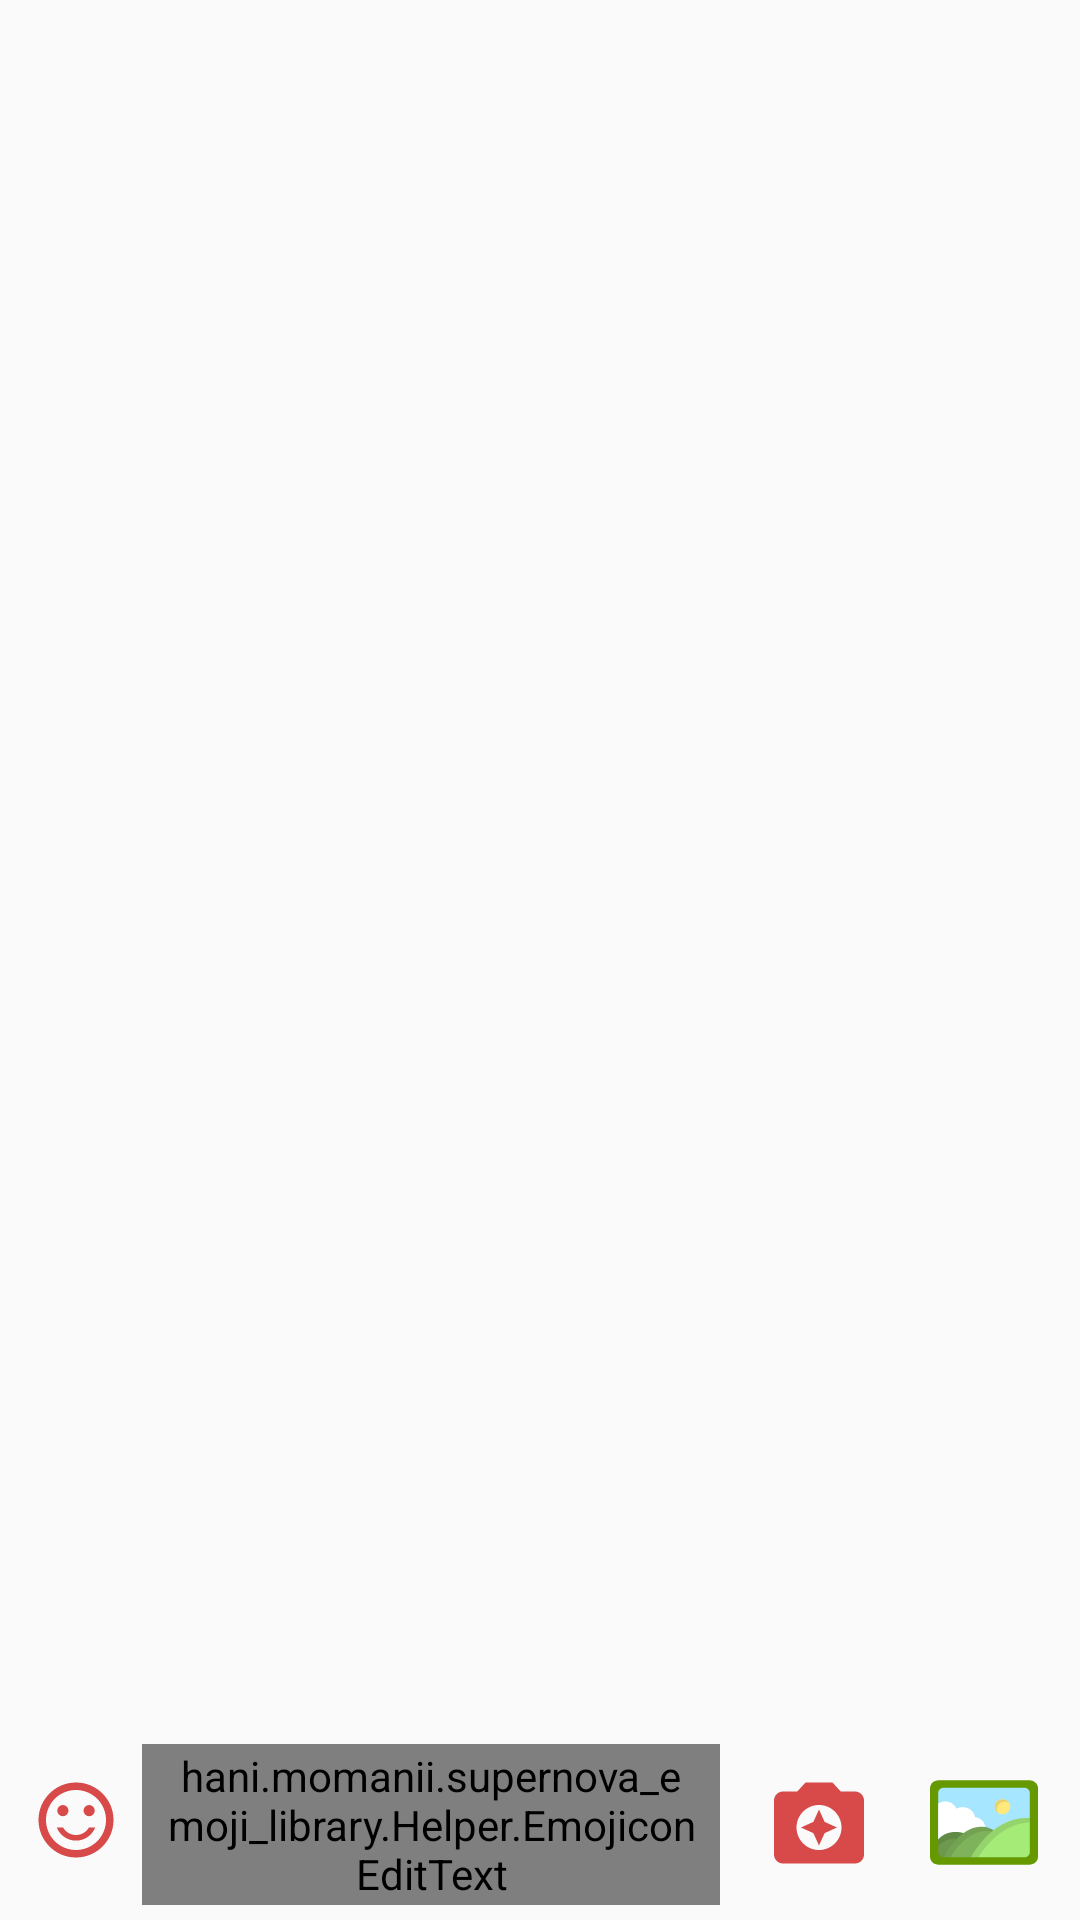

Here is an Android app screen rendered from its layout file. Give the layout XML and the strings, colors and styles it references.
<!-- AndroidManifest.xml: activity theme AppTheme -->
<!-- res/layout/activity_main.xml -->
<?xml version="1.0" encoding="utf-8"?>
<RelativeLayout xmlns:android="http://schemas.android.com/apk/res/android"
    xmlns:tools="http://schemas.android.com/tools"
    xmlns:emojicon="http://schemas.android.com/apk/res-auto"
    android:id="@+id/activity_main"
    android:layout_width="match_parent"
    android:layout_height="match_parent"
    tools:context="app.chat.letschat.MainActivity">
    <android.support.v7.widget.RecyclerView
        android:id="@+id/recycler_view"
        android:layout_width="match_parent"
        android:layout_height="match_parent"
        android:layout_above="@+id/footer"/>

    <LinearLayout
        android:id="@+id/footer"
        android:layout_width="match_parent"
        android:layout_height="wrap_content"
        android:minHeight="60dp"
        android:layout_alignParentBottom="true"
        android:layout_marginBottom="0dp"
        android:layout_marginLeft="5dp"
        android:layout_marginStart="5dp"
        android:orientation="horizontal"
        android:padding="5dp">

        <ImageView
            android:id="@+id/emojicon_icon"
            android:layout_width="wrap_content"
            android:layout_height="wrap_content"
            android:layout_marginTop="2dp"
            android:src="@drawable/ic_smiley"
            android:layout_gravity="center"
            android:layout_marginLeft="-7dp"
            android:padding="7dp"/>

        <hani.momanii.supernova_emoji_library.Helper.EmojiconEditText
            android:id="@+id/message_box"
            android:layout_width="0dp"
            android:layout_height="wrap_content"
            android:minHeight="40dp"
            android:layout_weight="1"
            android:layout_marginTop="7dp"
            android:background="@drawable/edit_text"
            android:gravity="center_vertical"
            android:hint="Type a message"
            android:imeOptions="actionGo"
            android:paddingLeft="8dp"
            android:paddingRight="8dp"
            android:textSize="15sp"
            emojicon:emojiconSize="28sp"/>

        <ImageButton
            android:id="@+id/button_send"
            android:layout_width="43dp"
            android:layout_height="43dp"
            android:layout_gravity="center"
            android:layout_marginTop="1dp"
            android:layout_marginEnd="5dp"
            android:layout_marginLeft="8dp"
            android:layout_marginRight="5dp"
            android:layout_marginStart="8dp"
            android:background="@drawable/solid_circle_green"
            android:paddingBottom="3dp"
            android:paddingEnd="2dp"
            android:paddingLeft="5dp"
            android:paddingRight="2dp"
            android:paddingStart="5dp"
            android:paddingTop="3dp"
            android:src="@drawable/ic_send_black_48px"
            android:visibility="gone" />

        <ImageButton
            android:id="@+id/button_send_camera_image"
            android:layout_width="47dp"
            android:layout_height="47dp"
            android:layout_gravity="center"
            android:layout_marginEnd="3dp"
            android:layout_marginLeft="8dp"
            android:layout_marginRight="3dp"
            android:layout_marginStart="8dp"
            android:layout_marginTop="3dp"
            android:background="@null"
            android:paddingBottom="3dp"
            android:paddingEnd="2dp"
            android:paddingLeft="5dp"
            android:paddingRight="2dp"
            android:paddingStart="5dp"
            android:paddingTop="3dp"
            android:src="@drawable/ic_camera_enhance_36px"
            android:visibility="visible" />

        <ImageButton
            android:id="@+id/button_send_image"
            android:layout_width="47dp"
            android:layout_height="47dp"
            android:layout_gravity="center"
            android:layout_marginTop="3dp"
            android:layout_marginEnd="5dp"
            android:layout_marginLeft="5dp"
            android:layout_marginRight="5dp"
            android:layout_marginStart="5dp"
            android:background="@null"
            android:paddingBottom="3dp"
            android:paddingEnd="2dp"
            android:paddingLeft="5dp"
            android:paddingRight="2dp"
            android:paddingStart="5dp"
            android:paddingTop="3dp"
            android:src="@drawable/ic_gallery"
            android:visibility="visible" />
    </LinearLayout>
</RelativeLayout>
<!-- resources referenced by this layout -->
<resources>
  <!-- drawable edit_text (drawable) -->
  <?xml version="1.0" encoding="utf-8"?>
  <layer-list xmlns:android="http://schemas.android.com/apk/res/android">
      <item>
          <shape android:shape="rectangle">
              <solid android:color="@color/edittext_box" />
              <padding android:bottom="1dp" />
          </shape>
      </item>
      <item>
          <shape android:shape="rectangle">
              <solid android:color="@color/edittext_box" />
              <padding android:top="1dp" />
          </shape>
      </item>
      <item>
          <shape android:shape="rectangle">
              <solid android:color="@color/edittext_box" />
              <padding android:left="1dp" />
          </shape>
      </item>
      <item>
          <shape android:shape="rectangle">
              <solid android:color="@color/edittext_box" />
              <padding android:right="1dp" />
          </shape>
      </item>
  
      <item>
          <shape android:shape="rectangle">
              <solid android:color="#fff" />
          </shape>
      </item>
  </layer-list>
  <!-- drawable ic_camera_enhance_36px (drawable) -->
  <vector xmlns:android="http://schemas.android.com/apk/res/android"
          android:width="36dp"
          android:height="36dp"
          android:viewportWidth="24.0"
          android:viewportHeight="24.0">
      <path
          android:pathData="M9,3L7.17,5L4,5c-1.1,0 -2,0.9 -2,2v12c0,1.1 0.9,2 2,2h16c1.1,0 2,-0.9 2,-2L22,7c0,-1.1 -0.9,-2 -2,-2h-3.17L15,3L9,3zM12,18c-2.76,0 -5,-2.24 -5,-5s2.24,-5 5,-5 5,2.24 5,5 -2.24,5 -5,5z"
          android:fillColor="#D74A49"/>
      <path
          android:pathData="M12,17l1.25,-2.75L16,13l-2.75,-1.25L12,9l-1.25,2.75L8,13l2.75,1.25z"
          android:fillColor="#D74A49"/>
  </vector>
  <!-- drawable ic_gallery: vector/xml drawable (drawable, 2371 chars, omitted) -->
  <!-- drawable ic_send_black_48px (drawable) -->
  <vector xmlns:android="http://schemas.android.com/apk/res/android"
      android:width="18dp"
      android:height="18dp"
      android:viewportHeight="24.0"
      android:viewportWidth="24.0">
      <path
          android:fillColor="#FFFFFF"
          android:pathData="M2.01,21L23,12 2.01,3 2,10l15,2 -15,2z" />
  </vector>
  <!-- drawable ic_smiley (drawable) -->
  <vector xmlns:android="http://schemas.android.com/apk/res/android"
          android:width="30dp"
          android:height="30dp"
          android:viewportWidth="24.0"
          android:viewportHeight="24.0">
      <path
          android:pathData="M15.5,9.5m-1.5,0a1.5,1.5 0,1 1,3 0a1.5,1.5 0,1 1,-3 0"
          android:fillColor="#D74A49"/>
      <path
          android:pathData="M8.5,9.5m-1.5,0a1.5,1.5 0,1 1,3 0a1.5,1.5 0,1 1,-3 0"
          android:fillColor="#D74A49"/>
      <path
          android:pathData="M11.99,2C6.47,2 2,6.48 2,12s4.47,10 9.99,10C17.52,22 22,17.52 22,12S17.52,2 11.99,2zM12,20c-4.42,0 -8,-3.58 -8,-8s3.58,-8 8,-8 8,3.58 8,8 -3.58,8 -8,8zM12,16c-1.48,0 -2.75,-0.81 -3.45,-2L6.88,14c0.8,2.05 2.79,3.5 5.12,3.5s4.32,-1.45 5.12,-3.5h-1.67c-0.7,1.19 -1.97,2 -3.45,2z"
          android:fillColor="#D74A49"/>
  </vector>
  <!-- drawable solid_circle_green (drawable) -->
  <?xml version="1.0" encoding="utf-8"?>
  <shape xmlns:android="http://schemas.android.com/apk/res/android"
      android:shape="oval">
  
      <solid android:color="@color/brand_color" />
  </shape>
  <style name="AppTheme" parent="Theme.AppCompat.Light.DarkActionBar">
          
          <item name="colorPrimary">@color/background_register_activity</item>
          <item name="colorPrimaryDark">#BA3634</item>
          <item name="colorAccent">@color/colorAccent</item>
      </style>
  <color name="edittext_box">#000000</color>
  <color name="brand_color">#D74A49</color>
  <color name="background_register_activity">#D74A49</color>
  <color name="colorAccent">#FF4081</color>
</resources>
